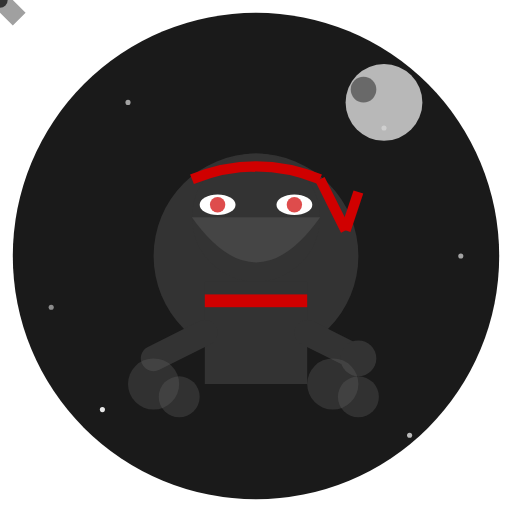
t = 0.00 s
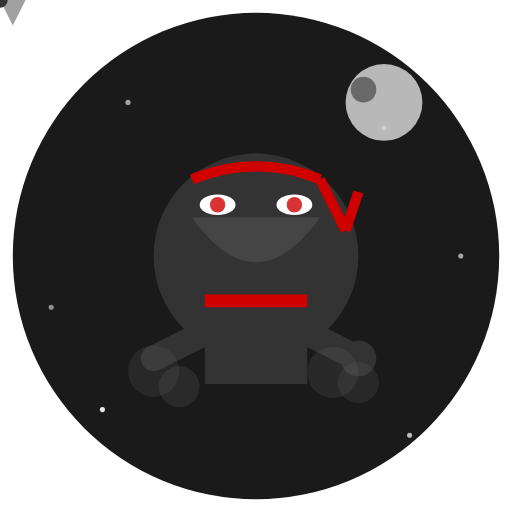
t = 0.50 s
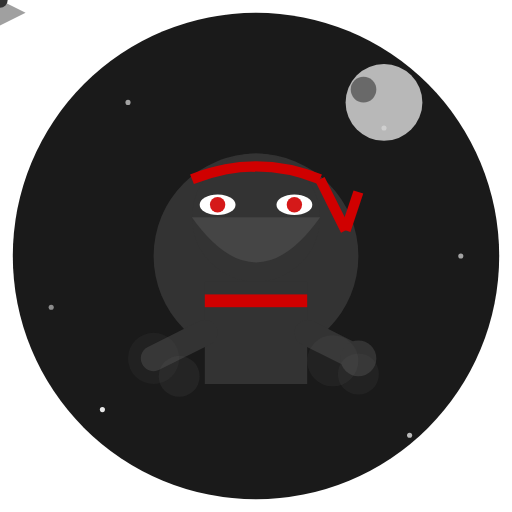
t = 1.00 s
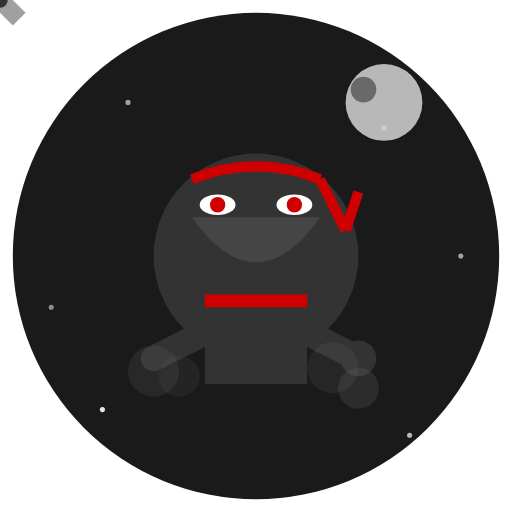
t = 1.50 s
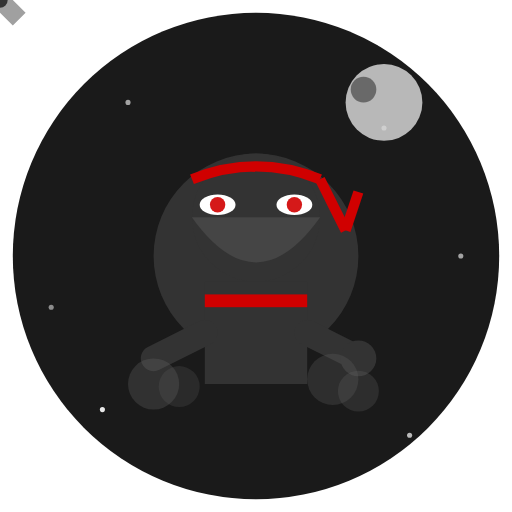
t = 2.00 s
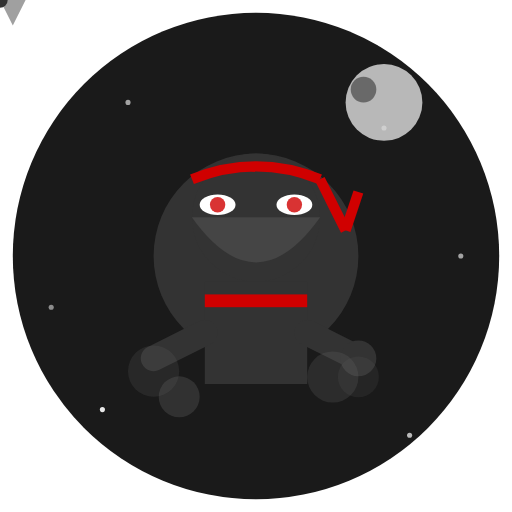
t = 2.50 s

The animated SVG that drew these frames (rendered in a browser with its animation timeline set to each time). Animation: 11 SMIL elements (animate=10,animateTransform=1); one cycle of 3.00 s, repeats indefinitely.


<svg width="200" height="200" viewBox="0 0 200 200" xmlns="http://www.w3.org/2000/svg">
  <!-- Background Circle -->
  <circle cx="100" cy="100" r="95" fill="#1A1A1A" />
  
  <!-- Night Sky Background with Stars -->
  <g id="ninja-sky">
    <circle cx="30" cy="30" r="1" fill="#FFFFFF" opacity="0.8" />
    <circle cx="50" cy="40" r="1" fill="#FFFFFF" opacity="0.6" />
    <circle cx="170" cy="30" r="1" fill="#FFFFFF" opacity="0.7" />
    <circle cx="150" cy="50" r="1" fill="#FFFFFF" opacity="0.5" />
    <circle cx="40" cy="160" r="1" fill="#FFFFFF" opacity="0.9" />
    <circle cx="160" cy="170" r="1" fill="#FFFFFF" opacity="0.7" />
    <circle cx="180" cy="100" r="1" fill="#FFFFFF" opacity="0.6" />
    <circle cx="20" cy="120" r="1" fill="#FFFFFF" opacity="0.5" />
  </g>
  
  <!-- Moon -->
  <circle cx="150" cy="40" r="15" fill="#E0E0E0" opacity="0.8" />
  <circle cx="142" cy="35" r="5" fill="#1A1A1A" opacity="0.5" />
  
  <!-- Ninja Shadow Form -->
  <circle cx="100" cy="100" r="40" fill="#333333" />
  
  <!-- Ninja Head -->
  <circle cx="100" cy="85" r="25" fill="#333333" />
  
  <!-- Ninja Face Mask -->
  <path d="M75,85 Q100,105 125,85" fill="#454545" />
  <path d="M75,85 L125,85 Q100,120 75,85" fill="#454545" />
  
  <!-- Ninja Eyes -->
  <ellipse cx="85" cy="80" rx="7" ry="4" fill="white" />
  <ellipse cx="115" cy="80" rx="7" ry="4" fill="white" />
  <circle cx="85" cy="80" r="3" fill="#D00000">
    <animate attributeName="opacity" values="0.7;1;0.7" dur="3s" repeatCount="indefinite" />
  </circle>
  <circle cx="115" cy="80" r="3" fill="#D00000">
    <animate attributeName="opacity" values="0.7;1;0.7" dur="3s" repeatCount="indefinite" />
  </circle>
  
  <!-- Ninja Headband -->
  <path d="M75,70 Q100,60 125,70" stroke="#D00000" stroke-width="4" fill="none" />
  <path d="M125,70 L135,90" stroke="#D00000" stroke-width="4" fill="none" />
  <path d="M135,90 L140,75" stroke="#D00000" stroke-width="4" fill="none" />
  
  <!-- Ninja Body -->
  <rect x="80" y="110" width="40" height="40" fill="#333333" />
  
  <!-- Ninja Belt -->
  <rect x="80" y="115" width="40" height="5" fill="#D00000" />
  
  <!-- Ninja Arm (Holding Shuriken) -->
  <path d="M80,130 L60,140" stroke="#333333" stroke-width="10" stroke-linecap="round" />
  
  <!-- Shuriken (Throwing Star) -->
  <g id="shuriken" transform="translate(55, 140) rotate(0)">
    <path d="M0,0 L10,-5 L0,-10 L-10,-5 L0,0 L5,0 L10,5 L5,10 L0,5 L-5,10 L-10,5 L-5,0 Z" fill="#A0A0A0" />
    <circle cx="0" cy="0" r="3" fill="#333333" />
    <animateTransform 
      attributeName="transform"
      attributeType="XML"
      type="rotate"
      from="0"
      to="360"
      dur="2s"
      repeatCount="indefinite" />
  </g>
  
  <!-- Ninja Arm (Other Side) -->
  <path d="M120,130 L140,140" stroke="#333333" stroke-width="10" stroke-linecap="round" />
  
  <!-- Ninja Hand Seal -->
  <circle cx="140" cy="140" r="7" fill="#333333" />
  
  <!-- Smoke Effects -->
  <g id="smoke">
    <circle cx="60" cy="150" r="10" fill="#666666" opacity="0.3">
      <animate attributeName="cy" values="150;140;150" dur="2s" repeatCount="indefinite" />
      <animate attributeName="opacity" values="0.3;0.1;0.3" dur="2s" repeatCount="indefinite" />
    </circle>
    <circle cx="70" cy="155" r="8" fill="#666666" opacity="0.3">
      <animate attributeName="cy" values="155;145;155" dur="2.5s" repeatCount="indefinite" />
      <animate attributeName="opacity" values="0.3;0.1;0.3" dur="2.5s" repeatCount="indefinite" />
    </circle>
    <circle cx="130" cy="150" r="10" fill="#666666" opacity="0.3">
      <animate attributeName="cy" values="150;140;150" dur="2.2s" repeatCount="indefinite" />
      <animate attributeName="opacity" values="0.3;0.1;0.3" dur="2.2s" repeatCount="indefinite" />
    </circle>
    <circle cx="140" cy="155" r="8" fill="#666666" opacity="0.3">
      <animate attributeName="cy" values="155;145;155" dur="1.8s" repeatCount="indefinite" />
      <animate attributeName="opacity" values="0.3;0.1;0.3" dur="1.8s" repeatCount="indefinite" />
    </circle>
  </g>
</svg>
